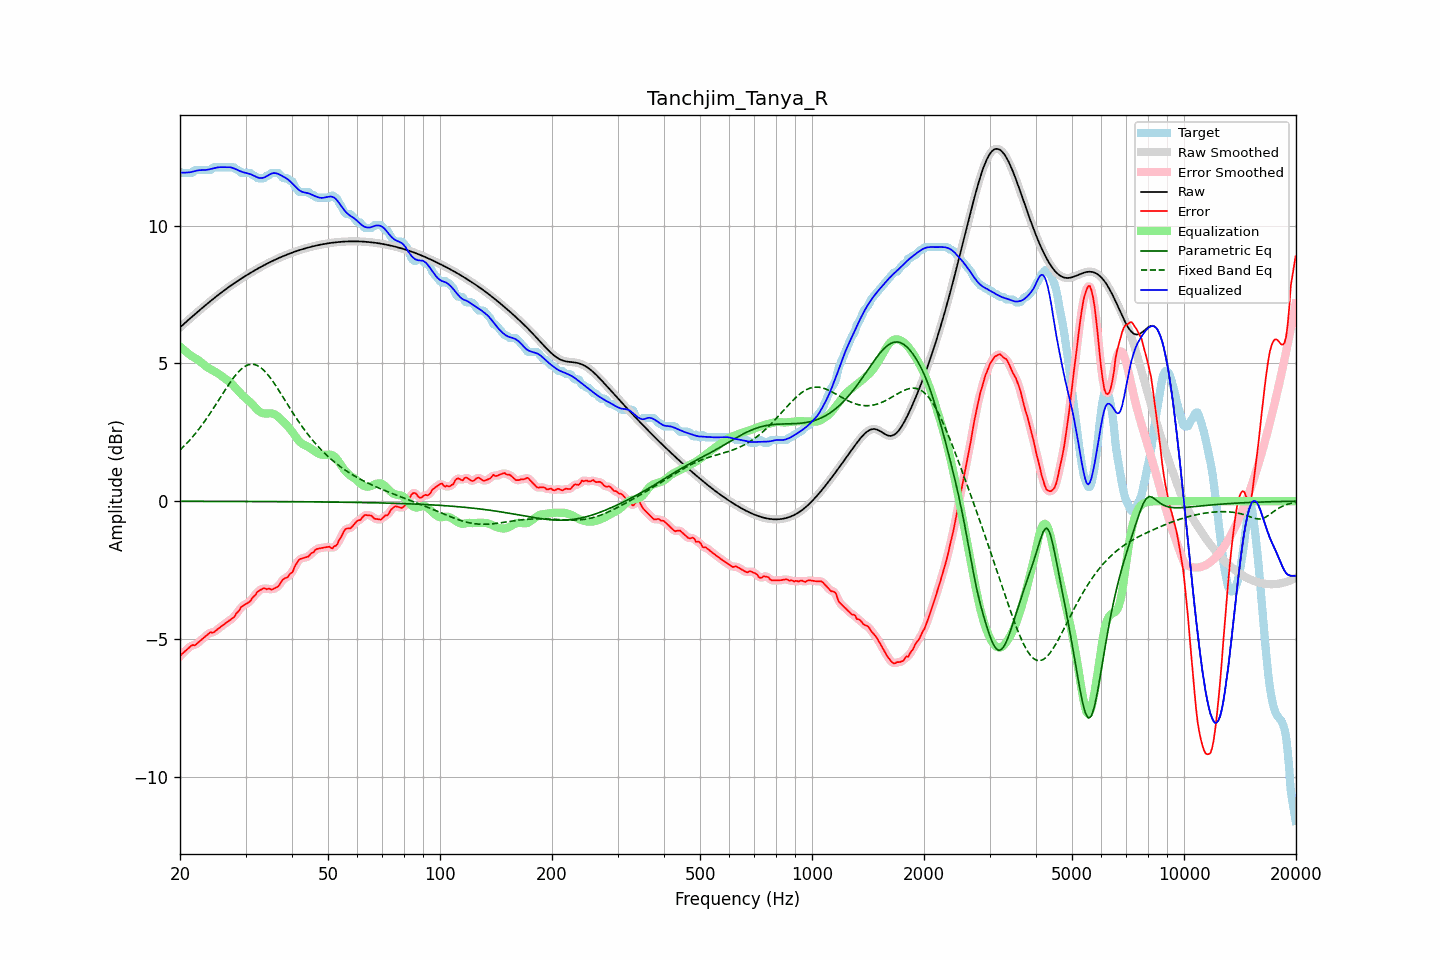

Source data for this figure (header and first rows):
frequency, raw, error, smoothed, error_smoothed, equalization, parametric_eq, fixed_band_eq, equalized_raw, equalized_smoothed, target
20.00, 6.31, -5.64, 6.31, -5.64, 5.62, -0.00, 1.86, 11.93, 11.93, 11.95
20.20, 6.36, -5.56, 6.36, -5.57, 5.56, -0.00, 1.91, 11.92, 11.92, 11.92
20.40, 6.41, -5.51, 6.41, -5.51, 5.51, -0.00, 1.97, 11.92, 11.92, 11.92
20.61, 6.47, -5.45, 6.47, -5.45, 5.46, -0.01, 2.03, 11.92, 11.93, 11.92
20.81, 6.52, -5.40, 6.52, -5.40, 5.41, -0.01, 2.09, 11.93, 11.93, 11.92
21.02, 6.57, -5.35, 6.57, -5.35, 5.36, -0.01, 2.15, 11.93, 11.93, 11.92
21.23, 6.62, -5.30, 6.62, -5.29, 5.32, -0.01, 2.21, 11.94, 11.94, 11.92
21.44, 6.67, -5.25, 6.67, -5.26, 5.28, -0.01, 2.28, 11.95, 11.95, 11.92
21.66, 6.72, -5.22, 6.72, -5.23, 5.24, -0.01, 2.35, 11.96, 11.96, 11.94
21.87, 6.77, -5.24, 6.77, -5.22, 5.21, -0.01, 2.42, 11.98, 11.98, 12.01
22.09, 6.82, -5.20, 6.82, -5.19, 5.17, -0.01, 2.49, 11.99, 11.99, 12.02
22.31, 6.87, -5.15, 6.87, -5.15, 5.13, -0.01, 2.56, 12.01, 12.01, 12.02
22.54, 6.92, -5.10, 6.92, -5.10, 5.09, -0.01, 2.63, 12.01, 12.01, 12.02
22.76, 6.97, -5.05, 6.97, -5.05, 5.05, -0.01, 2.71, 12.02, 12.02, 12.02
22.99, 7.02, -5.00, 7.02, -5.00, 5.00, -0.01, 2.79, 12.02, 12.02, 12.02
23.22, 7.07, -4.95, 7.07, -4.95, 4.95, -0.01, 2.87, 12.02, 12.02, 12.02
23.45, 7.12, -4.90, 7.12, -4.90, 4.90, -0.01, 2.95, 12.02, 12.02, 12.02
23.69, 7.17, -4.85, 7.17, -4.84, 4.86, -0.01, 3.04, 12.03, 12.03, 12.02
23.92, 7.22, -4.80, 7.22, -4.80, 4.83, -0.01, 3.12, 12.04, 12.04, 12.02
24.16, 7.26, -4.76, 7.26, -4.78, 4.79, -0.01, 3.21, 12.06, 12.06, 12.02
24.40, 7.31, -4.78, 7.31, -4.76, 4.76, -0.01, 3.30, 12.07, 12.07, 12.09
24.65, 7.36, -4.76, 7.36, -4.75, 4.73, -0.01, 3.39, 12.09, 12.09, 12.12
24.89, 7.41, -4.71, 7.41, -4.72, 4.69, -0.01, 3.48, 12.10, 12.10, 12.12
25.14, 7.45, -4.67, 7.45, -4.67, 4.66, -0.01, 3.57, 12.11, 12.11, 12.12
25.39, 7.50, -4.62, 7.50, -4.62, 4.62, -0.01, 3.66, 12.12, 12.12, 12.12
25.65, 7.54, -4.58, 7.54, -4.58, 4.58, -0.01, 3.76, 12.12, 12.12, 12.12
25.91, 7.59, -4.53, 7.59, -4.53, 4.54, -0.01, 3.85, 12.13, 12.13, 12.12
26.16, 7.63, -4.49, 7.63, -4.49, 4.49, -0.01, 3.94, 12.13, 12.13, 12.12
26.43, 7.67, -4.44, 7.67, -4.44, 4.45, -0.01, 4.03, 12.13, 12.13, 12.12
26.69, 7.72, -4.40, 7.72, -4.40, 4.41, -0.01, 4.12, 12.13, 12.13, 12.12
26.96, 7.76, -4.36, 7.76, -4.36, 4.37, -0.01, 4.21, 12.13, 12.13, 12.12
27.23, 7.80, -4.32, 7.80, -4.32, 4.32, -0.01, 4.29, 12.12, 12.12, 12.12
27.50, 7.84, -4.28, 7.84, -4.28, 4.27, -0.01, 4.38, 12.11, 12.11, 12.12
27.77, 7.88, -4.24, 7.88, -4.23, 4.21, -0.01, 4.46, 12.09, 12.09, 12.12
28.05, 7.92, -4.18, 7.92, -4.17, 4.15, -0.01, 4.53, 12.07, 12.07, 12.11
28.33, 7.96, -4.07, 7.96, -4.10, 4.08, -0.01, 4.60, 12.04, 12.04, 12.04
28.62, 8.00, -4.02, 8.00, -4.02, 4.02, -0.01, 4.67, 12.02, 12.02, 12.02
28.90, 8.04, -3.96, 8.04, -3.93, 3.95, -0.01, 4.73, 11.99, 11.99, 11.99
29.19, 8.08, -3.85, 8.08, -3.87, 3.89, -0.01, 4.79, 11.97, 11.97, 11.92
29.48, 8.11, -3.81, 8.11, -3.81, 3.83, -0.01, 4.84, 11.95, 11.95, 11.92
29.78, 8.15, -3.77, 8.15, -3.76, 3.78, -0.01, 4.88, 11.93, 11.93, 11.92
30.08, 8.19, -3.73, 8.19, -3.73, 3.73, -0.01, 4.91, 11.92, 11.92, 11.92
30.38, 8.22, -3.70, 8.22, -3.70, 3.68, -0.01, 4.94, 11.90, 11.90, 11.92
30.68, 8.26, -3.66, 8.26, -3.65, 3.63, -0.01, 4.96, 11.89, 11.89, 11.92
30.99, 8.29, -3.61, 8.29, -3.60, 3.57, -0.01, 4.97, 11.87, 11.87, 11.90
31.30, 8.33, -3.51, 8.33, -3.53, 3.51, -0.01, 4.97, 11.84, 11.84, 11.84
31.61, 8.36, -3.46, 8.36, -3.46, 3.45, -0.01, 4.96, 11.81, 11.81, 11.82
31.93, 8.40, -3.40, 8.40, -3.38, 3.39, -0.01, 4.95, 11.78, 11.78, 11.79
32.24, 8.43, -3.30, 8.43, -3.32, 3.33, -0.01, 4.93, 11.76, 11.76, 11.73
32.57, 8.46, -3.26, 8.46, -3.26, 3.28, -0.01, 4.89, 11.74, 11.74, 11.72
32.89, 8.49, -3.23, 8.49, -3.22, 3.23, -0.01, 4.86, 11.73, 11.73, 11.72
33.22, 8.53, -3.19, 8.53, -3.19, 3.20, -0.01, 4.81, 11.73, 11.73, 11.72
33.55, 8.56, -3.16, 8.56, -3.18, 3.19, -0.01, 4.76, 11.74, 11.74, 11.72
33.89, 8.59, -3.17, 8.59, -3.17, 3.18, -0.01, 4.70, 11.77, 11.77, 11.76
34.23, 8.62, -3.20, 8.62, -3.18, 3.18, -0.01, 4.64, 11.80, 11.80, 11.82
34.57, 8.65, -3.17, 8.65, -3.19, 3.19, -0.01, 4.56, 11.83, 11.83, 11.82
34.92, 8.68, -3.19, 8.68, -3.20, 3.19, -0.01, 4.49, 11.87, 11.87, 11.86
35.27, 8.71, -3.21, 8.71, -3.19, 3.19, -0.02, 4.41, 11.89, 11.89, 11.92
35.62, 8.73, -3.19, 8.73, -3.19, 3.17, -0.02, 4.33, 11.91, 11.91, 11.92
35.97, 8.76, -3.16, 8.76, -3.17, 3.15, -0.02, 4.24, 11.91, 11.91, 11.92
... 635 more rows
